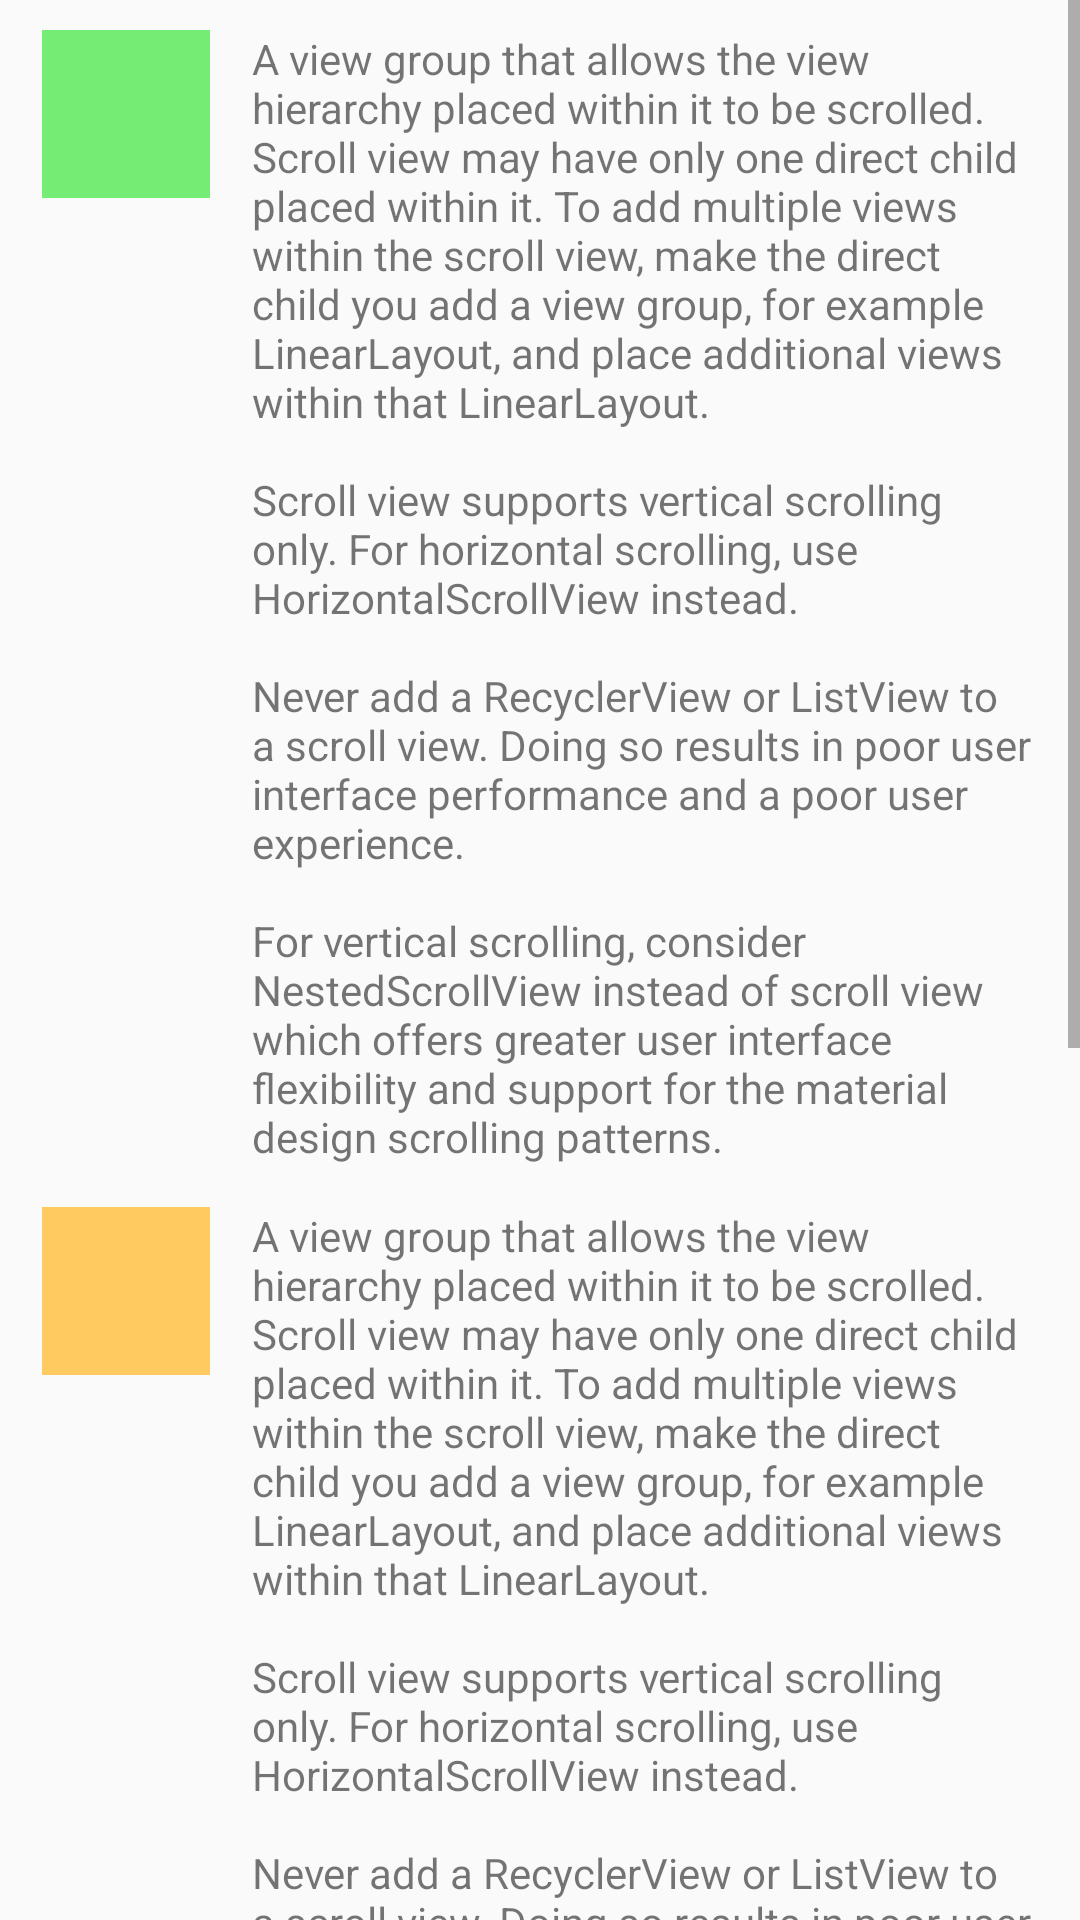

Reconstruct the res/layout file that produces this screen, plus the resources it refers to.
<!-- AndroidManifest.xml: application theme AppTheme -->
<!-- res/layout/activity_scroll_view.xml -->
<?xml version="1.0" encoding="utf-8"?>
<ScrollView xmlns:android="http://schemas.android.com/apk/res/android"
    xmlns:tools="http://schemas.android.com/tools"
    android:layout_width="match_parent"
    android:layout_height="match_parent"
    tools:context=".ScrollViewActivity">

    <RelativeLayout
        android:layout_width="match_parent"
        android:layout_marginEnd="14dp"
        android:layout_marginStart="14dp"
        android:layout_marginTop="10dp"
        android:layout_height="match_parent">

        <View
            android:id="@+id/vImageInfo"
            android:layout_width="56dp"
            android:layout_height="56dp"
            android:layout_marginEnd="14dp"
            android:background="#75ec73" />

        <TextView
            android:id="@+id/tvInfo"
            android:layout_width="match_parent"
            android:layout_height="wrap_content"
            android:layout_toEndOf="@+id/vImageInfo"
            android:layout_marginBottom="14dp"
            android:text="@string/about_scroll_vew" />

        <View
            android:id="@+id/vImageAdditional"
            android:layout_width="56dp"
            android:layout_height="56dp"
            android:layout_marginEnd="14dp"
            android:layout_below="@+id/tvInfo"
            android:background="#ffca5f" />

        <TextView
            android:id="@+id/tvAdditional"
            android:layout_width="match_parent"
            android:layout_height="wrap_content"
            android:layout_toEndOf="@+id/vImageAdditional"
            android:layout_below="@+id/tvInfo"
            android:layout_marginBottom="14dp"
            android:text="@string/about_scroll_vew" />

        <View
            android:id="@+id/vImageApi"
            android:layout_width="56dp"
            android:layout_height="56dp"
            android:layout_marginEnd="14dp"
            android:layout_below="@+id/tvAdditional"
            android:background="#c86def" />

        <TextView
            android:id="@+id/tvUserName"
            android:layout_width="match_parent"
            android:layout_height="wrap_content"
            android:layout_toEndOf="@+id/vImageApi"
            android:layout_below="@+id/tvAdditional"
            android:text="@string/about_scroll_vew" />

    </RelativeLayout>

</ScrollView>
<!-- resources referenced by this layout -->
<resources>
  <string name="about_scroll_vew">A view group that allows the view hierarchy placed within it to be scrolled.
          Scroll view may have only one direct child placed within it. To add multiple views within the scroll view,
          make the direct child you add a view group, for example LinearLayout, and place additional views within that LinearLayout.
          \n\nScroll view supports vertical scrolling only. For horizontal scrolling, use HorizontalScrollView instead.
          \n\nNever add a RecyclerView or ListView to a scroll view. Doing so results in poor user interface performance and a poor user experience.
          \n\nFor vertical scrolling, consider NestedScrollView instead of scroll view which offers greater user interface flexibility and support for the material design scrolling patterns.</string>
  <style name="AppTheme" parent="Theme.AppCompat.Light.NoActionBar">
          
          <item name="colorPrimary">@color/colorPrimary</item>
          <item name="colorPrimaryDark">@color/colorPrimaryDark</item>
          <item name="colorAccent">@color/colorAccent</item>
      </style>
  <!-- not gathered from this repository: default colours our renderer supplied (Android Studio template values) -->
  <color name="colorPrimary">#FF6200EE</color>
  <color name="colorPrimaryDark">#FF3700B3</color>
  <color name="colorAccent">#FF03DAC5</color>
</resources>
